Run: headless pygame with SDL's dummy video driver; simulated clock (each Clock.tick advances the game by its frame time, no real sleeping); random seed 0; keys injected as events and as key.get_pressed() state; no mouse input.
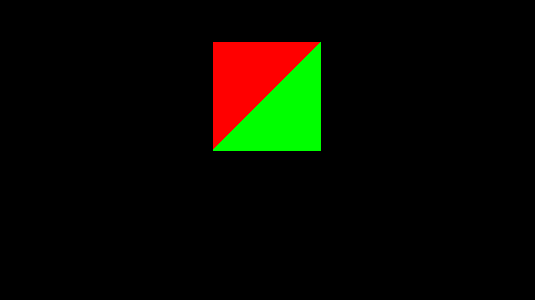
Frame 1 of 4 · flips 1–60 · no input
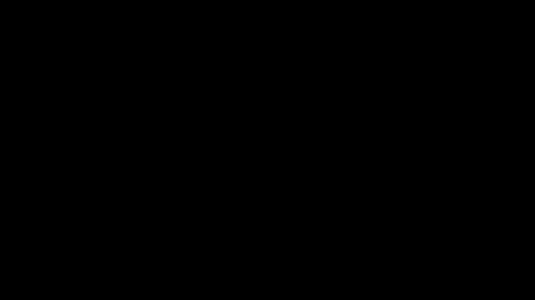
Frame 2 of 4 · flips 61–180 · tapped SPACE, RETURN · held RIGHT (→), D
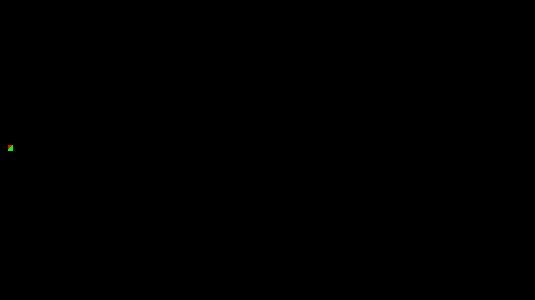
Frame 3 of 4 · flips 181–300 · held DOWN (↓), S
Frame 4 of 4 · flips 301–420 · held LEFT (←), A, UP (↑), W · screen same as frame 1, image omitted

The pygame program that drew these frames:

import pygame 
import math

screen = {"x": 535, "y": 300, "fps": 60}
camera = {"x": 0, "y": 0, "z": 0, "rotx": 0, "roty": 0, "speed": 1, "fov": 90}
camera["focallength"] = screen["x"]/2/math.tan(math.radians(camera["fov"])/2)
allcoordinates = []
alldistances = []
vertdistances = []
nearclippingplane = 0.001

fps = pygame.time.Clock()

pygame.init() 
window = pygame.display.set_mode((screen["x"], screen["y"])) 
pygame.display.set_caption("chlorine")

def vert(x1, y1, z1):
    vertdistances.append(math.sqrt(math.pow(x1-camera["x"], 2) + math.pow(y1-camera["y"], 2) + math.pow(z1-camera["z"], 2)))
    x1 = x1
    y1 = y1
    z1 = z1
    x1 -= camera["x"]
    y1 -= camera["y"]
    z1 -= camera["z"]

    store = {"x1": x1, "y1": y1, "z1": z1}

    x1 = math.sin(camera["rotx"])*z1 + math.cos(camera["rotx"])*store["x1"]
    store["z1"] = math.cos(camera["rotx"])*store["z1"] - math.sin(camera["rotx"])*store["x1"]

    y1 = math.sin(camera["roty"])*z1 + math.cos(camera["roty"])*store["y1"]
    z1 = math.cos(camera["roty"])*store["z1"] - math.sin(camera["roty"])*store["y1"]

    x1 = -x1

    allcoordinates.append(x1)
    allcoordinates.append(y1)
    allcoordinates.append(z1)

def triangle(x1, y1, z1, x2, y2, z2, x3, y3, z3, colour):
    vertdistances.clear()
    vert(x1, y1, z1)
    vert(x2, y2, z2)
    vert(x3, y3, z3)
    vertdistance = (vertdistances[0]+vertdistances[1]+vertdistances[2])/3
    alldistances.append(vertdistance)
    allcoordinates.append(vertdistance)
    allcoordinates.append(colour)

def findxyintercept(x1, y1, z1, x2, y2, z2, line):
    t = (line-z1)/(z2-z1)
    return {"x1": x1+t*(x2-x1), "y1": y1+t*(y2-y1), "z1": line}

def translate():
    global allcoordinates
    store = allcoordinates
    allcoordinates = []

    justcoordinates = []
    for idx, val in enumerate(store):
        if idx != 0 and (idx % 9 == 0 or idx % 10 == 0):
            continue
        justcoordinates.append(val)

    for i in range(int(len(store)/11)):
        i = i*11

        for d in range(3):
            j = d*3

            x1 = justcoordinates[j]
            y1 = justcoordinates[j+1]
            z1 = justcoordinates[j+2]
            x2 = justcoordinates[(j+3) % len(justcoordinates)]
            y2 = justcoordinates[(j+4) % len(justcoordinates)]
            z2 = justcoordinates[(j+5) % len(justcoordinates)]
            
            if not(z1 >= nearclippingplane and z2 >= nearclippingplane or z1 < nearclippingplane and z2 < nearclippingplane):
                intercepts = findxyintercept(x1, y1, z1, x2, y2, z2, nearclippingplane)
                if z1 >= nearclippingplane:
                    store[(j+3) % len(store)] = intercepts["x1"]
                    store[(j+4) % len(store)] = intercepts["y1"]
                    store[(j+5) % len(store)] = intercepts["z1"]
                else:
                    store[j] = intercepts["x1"]
                    store[j+1] = intercepts["y1"]
                    store[j+2] = intercepts["z1"]

            j += i

            allcoordinates.append(math.floor(store[j]*(camera["focallength"]/store[2+j]))+screen["x"]/2)
            allcoordinates.append(math.floor(store[1+j]*(camera["focallength"]/store[2+j]))+screen["y"]/2)
        allcoordinates.append(store[i+9])
        allcoordinates.append(store[i+10])

def draw():
    window.fill(0)
    alldistances.sort(reverse = True)
    for n in range(len(alldistances)):
        i = allcoordinates.index(alldistances[n])-6
        pygame.draw.polygon(window, allcoordinates[i+7], [(allcoordinates[i], allcoordinates[i+1]), (allcoordinates[i+2], allcoordinates[i+3]), (allcoordinates[i+4], allcoordinates[i+5])])

running = True

while running: 
    keys = pygame.key.get_pressed()

    for event in pygame.event.get(): 
        if event.type == pygame.QUIT: 
            running = False

    if keys[pygame.K_w]:
        camera["x"] += camera["speed"] * math.sin(camera["rotx"])
        camera["z"] -= camera["speed"] * math.cos(camera["rotx"])
    if keys[pygame.K_s]:
        camera["x"] -= camera["speed"] * math.sin(camera["rotx"])
        camera["z"] += camera["speed"] * math.cos(camera["rotx"])
    if keys[pygame.K_a]:
        camera["x"] -= camera["speed"] * math.cos(camera["rotx"])
        camera["z"] -= camera["speed"] * math.sin(camera["rotx"])
    if keys[pygame.K_d]:
        camera["x"] += camera["speed"] * math.cos(camera["rotx"])
        camera["z"] += camera["speed"] * math.sin(camera["rotx"])
    if keys[pygame.K_SPACE]: camera["y"] += camera["speed"]
    if keys[pygame.K_LSHIFT]: camera["y"] -= camera["speed"]

    
    alldistances = []
    allcoordinates = []
    triangle(-1, 0, -5, -1, 2, -5, 1, 2, -5, (255, 0, 0))
    triangle(-1, 0, -5, 1, 0, -5, 1, 2, -5, (0, 255, 0))
    translate()
    draw()

    pygame.display.flip()
    fps.tick(screen["fps"])
